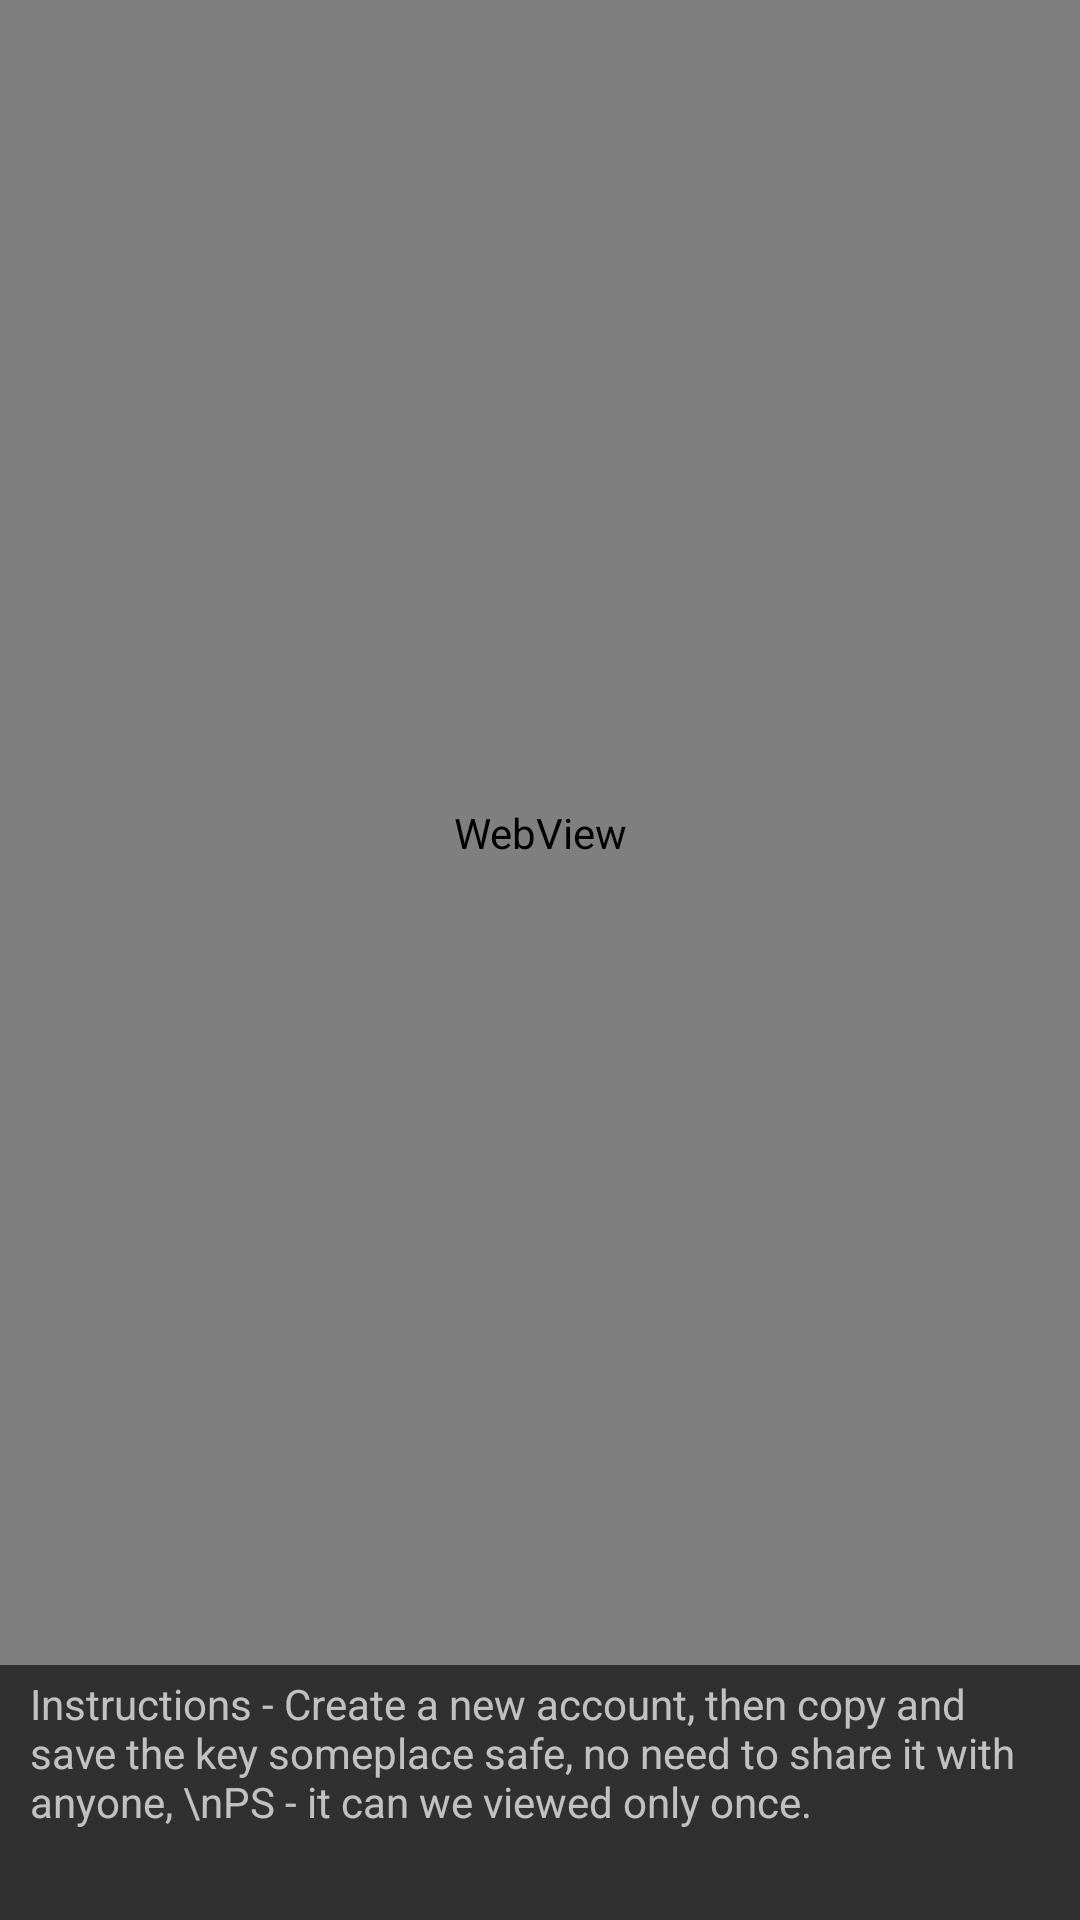

Produce the Android XML layout that renders to this screen, including the resource entries it uses.
<!-- AndroidManifest.xml: application theme Theme.AppCompat.NoActionBar -->
<!-- res/layout/activity_web_view.xml -->
<?xml version="1.0" encoding="utf-8"?>
<RelativeLayout xmlns:android="http://schemas.android.com/apk/res/android"
    xmlns:app="http://schemas.android.com/apk/res-auto"
    xmlns:tools="http://schemas.android.com/tools"
    android:layout_width="match_parent"
    android:layout_height="match_parent"
    tools:context=".Activities.Web_View">

    <WebView
        android:layout_marginBottom="85dp"
        android:layout_width="match_parent"
        android:layout_height="match_parent"
        android:id="@+id/webview"
        />

    <TextView
        android:layout_width="wrap_content"
        android:layout_height="wrap_content"
        android:layout_alignParentBottom="true"
        android:layout_marginLeft="10dp"
        android:layout_marginRight="10dp"
        android:text="Instructions - Create a new account, then copy and save the key someplace safe, no need to share it with anyone, \nPS - it can we viewed only once."
        android:layout_marginBottom="30dp"
        />



</RelativeLayout>
<!-- resources referenced by this layout -->
<resources>

</resources>
